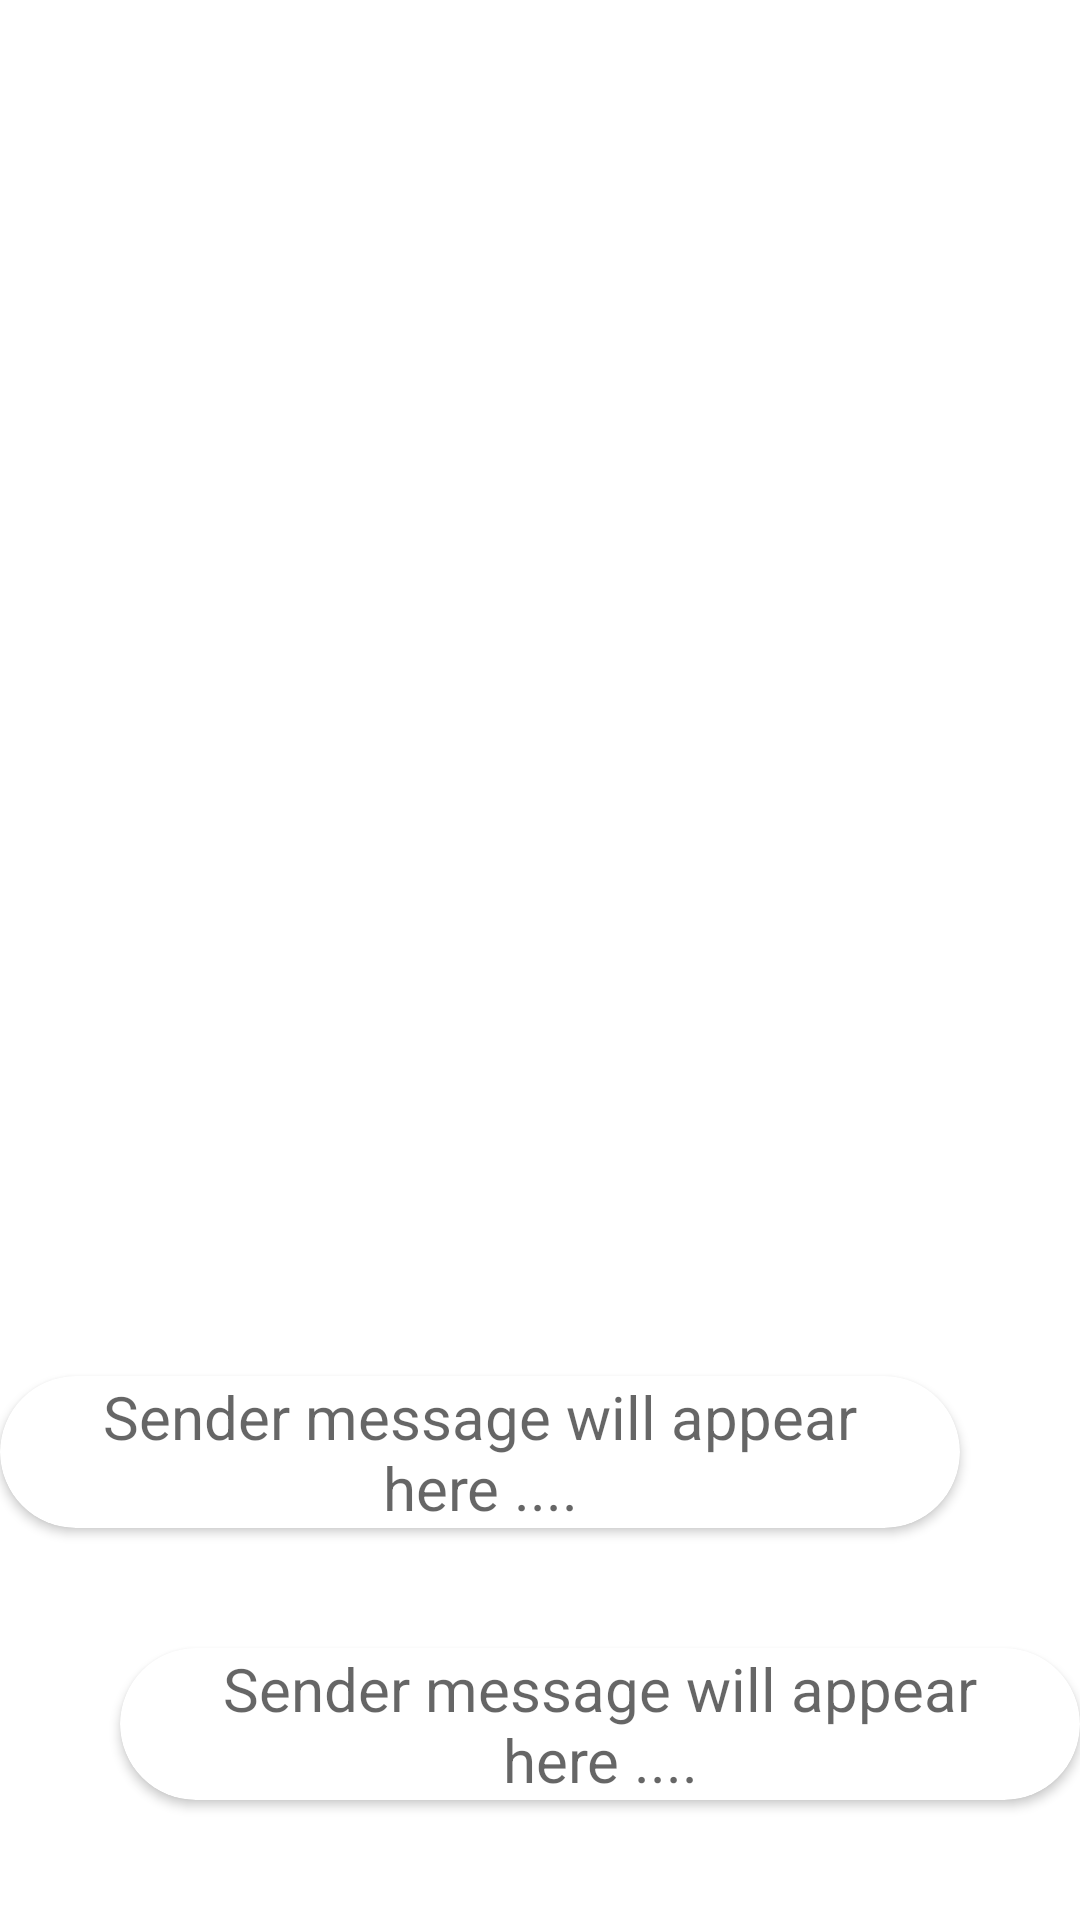

Android layout source for this screen:
<!-- AndroidManifest.xml: application theme Theme.KekaClockInClockOut -->
<!-- res/layout/chat_theme.xml -->
<?xml version="1.0" encoding="utf-8"?>
<androidx.constraintlayout.widget.ConstraintLayout xmlns:android="http://schemas.android.com/apk/res/android"
    xmlns:app="http://schemas.android.com/apk/res-auto"
    xmlns:tools="http://schemas.android.com/tools"
    android:layout_width="match_parent"
    android:layout_height="wrap_content">


    <androidx.cardview.widget.CardView
        android:id="@+id/senderCard"
        android:layout_width="match_parent"
        android:layout_height="wrap_content"
        android:elevation="10dp"
        android:padding="10dp"
        android:layout_marginTop="40dp"
        android:layout_marginBottom="40dp"
        android:layout_marginStart="40dp"
        app:cardCornerRadius="50dp"
        app:layout_constraintBottom_toBottomOf="parent"
        app:layout_constraintEnd_toEndOf="parent">

        <androidx.constraintlayout.widget.ConstraintLayout
            android:layout_width="match_parent"
            android:layout_height="wrap_content">

            <TextView
                android:id="@+id/sender"
                android:layout_width="wrap_content"
                android:layout_height="wrap_content"
                android:gravity="center"
                android:hint="@string/sender_message_will_appear_here"
                android:maxLines="100"
                android:textSize="20sp"
                app:layout_constraintBottom_toBottomOf="parent"
                app:layout_constraintEnd_toEndOf="parent"
                app:layout_constraintStart_toStartOf="parent"
                app:layout_constraintTop_toTopOf="parent" />

        </androidx.constraintlayout.widget.ConstraintLayout>

        <ImageView
            android:id="@+id/sendMessage"
            android:layout_width="wrap_content"
            android:layout_height="wrap_content"
            android:layout_gravity="bottom|end"
            android:src="@drawable/single_tick"
            android:visibility="gone" />

    </androidx.cardview.widget.CardView>

    <androidx.cardview.widget.CardView
        android:id="@+id/receiverCard"
        android:layout_width="match_parent"
        android:layout_height="wrap_content"
        android:layout_marginEnd="40dp"
        android:layout_marginBottom="40dp"
        android:elevation="10dp"
        android:padding="10dp"
        app:cardCornerRadius="50dp"
        app:layout_constraintBottom_toTopOf="@+id/senderCard"
        app:layout_constraintEnd_toEndOf="parent"
        app:layout_constraintStart_toStartOf="parent">

        <androidx.constraintlayout.widget.ConstraintLayout
            android:layout_width="match_parent"
            android:layout_height="wrap_content">

            <TextView
                android:id="@+id/receiver"
                android:layout_width="wrap_content"
                android:layout_height="wrap_content"
                android:gravity="center"
                android:hint="@string/sender_message_will_appear_here"
                android:maxLines="100"
                android:textSize="20sp"
                app:layout_constraintBottom_toBottomOf="parent"
                app:layout_constraintEnd_toEndOf="parent"
                app:layout_constraintStart_toStartOf="parent"
                app:layout_constraintTop_toTopOf="parent" />

        </androidx.constraintlayout.widget.ConstraintLayout>

        <ImageView
            android:id="@+id/receiverMessage"
            android:layout_width="wrap_content"
            android:layout_height="wrap_content"
            android:layout_gravity="bottom|end"
            android:src="@drawable/single_tick"
            android:visibility="gone" />

    </androidx.cardview.widget.CardView>

</androidx.constraintlayout.widget.ConstraintLayout>
<!-- resources referenced by this layout -->
<resources>
  <!-- drawable single_tick: png bitmap (drawable-v24, 670 bytes) -->
  <string name="sender_message_will_appear_here">Sender message will appear here ....</string>
  <style name="Theme.KekaClockInClockOut" parent="Theme.MaterialComponents.DayNight.DarkActionBar">
          
          <item name="colorPrimary">@color/purple_500</item>
          <item name="colorPrimaryVariant">@color/purple_700</item>
          <item name="colorOnPrimary">@color/white</item>
          
          <item name="colorSecondary">@color/teal_200</item>
          <item name="colorSecondaryVariant">@color/teal_700</item>
          <item name="colorOnSecondary">@color/black</item>
          
          <item name="android:statusBarColor">?attr/colorPrimaryVariant</item>
          
      </style>
  <!-- not gathered from this repository: default colours our renderer supplied (Android Studio template values) -->
  <color name="purple_500">#FF6200EE</color>
  <color name="purple_700">#FF3700B3</color>
  <color name="teal_200">#FF03DAC5</color>
  <color name="teal_700">#FF018786</color>
  <color name="black">#FF000000</color>
  <color name="white">#FFFFFFFF</color>
</resources>
